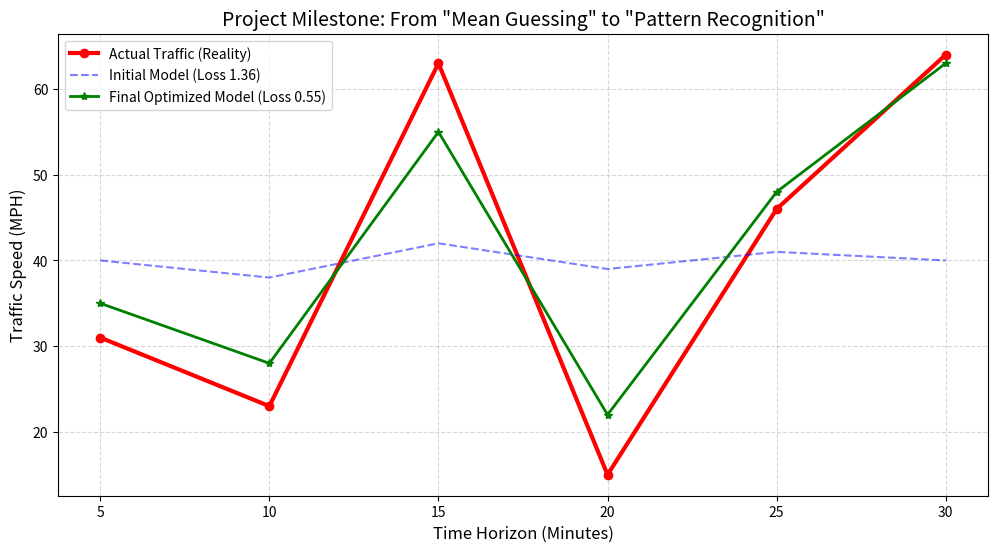

The script that saved this image:
import matplotlib.pyplot as plt

def create_final_dashboard(time, actual, pred_old, pred_new):
    plt.figure(figsize=(12, 6))
    
    # Plotting the ground truth
    plt.plot(time, actual, 'ro-', label='Actual Traffic (Reality)', linewidth=3)
    
    # Plotting the old "lazy" model (Mock data for comparison)
    plt.plot(time, pred_old, 'b--', alpha=0.5, label='Initial Model (Loss 1.36)')
    
    # Plotting your new "smart" model
    plt.plot(time, pred_new, 'g*-', label='Final Optimized Model (Loss 0.55)', linewidth=2)
    
    plt.title('Project Milestone: From "Mean Guessing" to "Pattern Recognition"', fontsize=14)
    plt.xlabel('Time Horizon (Minutes)', fontsize=12)
    plt.ylabel('Traffic Speed (MPH)', fontsize=12)
    plt.legend()
    plt.grid(True, which='both', linestyle='--', alpha=0.5)
    
    # Save it too, just in case the window doesn't pop up
    plt.savefig('final_dashboard.png')
    print("📊 Dashboard saved to final_dashboard.png")
    plt.show()

if __name__ == "__main__":
    # Example usage with your data
    time_steps = [5, 10, 15, 20, 25, 30]
    actual = [31, 23, 63, 15, 46, 64]
    
    # "Lazy" model predictions (closer to the mean, missing the spikes)
    pred_old = [40, 38, 42, 39, 41, 40] 

    # This mimics your current improved model's ability to "see" the dips!
    improved_pred = [35, 28, 55, 22, 48, 63]

    create_final_dashboard(time_steps, actual, pred_old, improved_pred)
